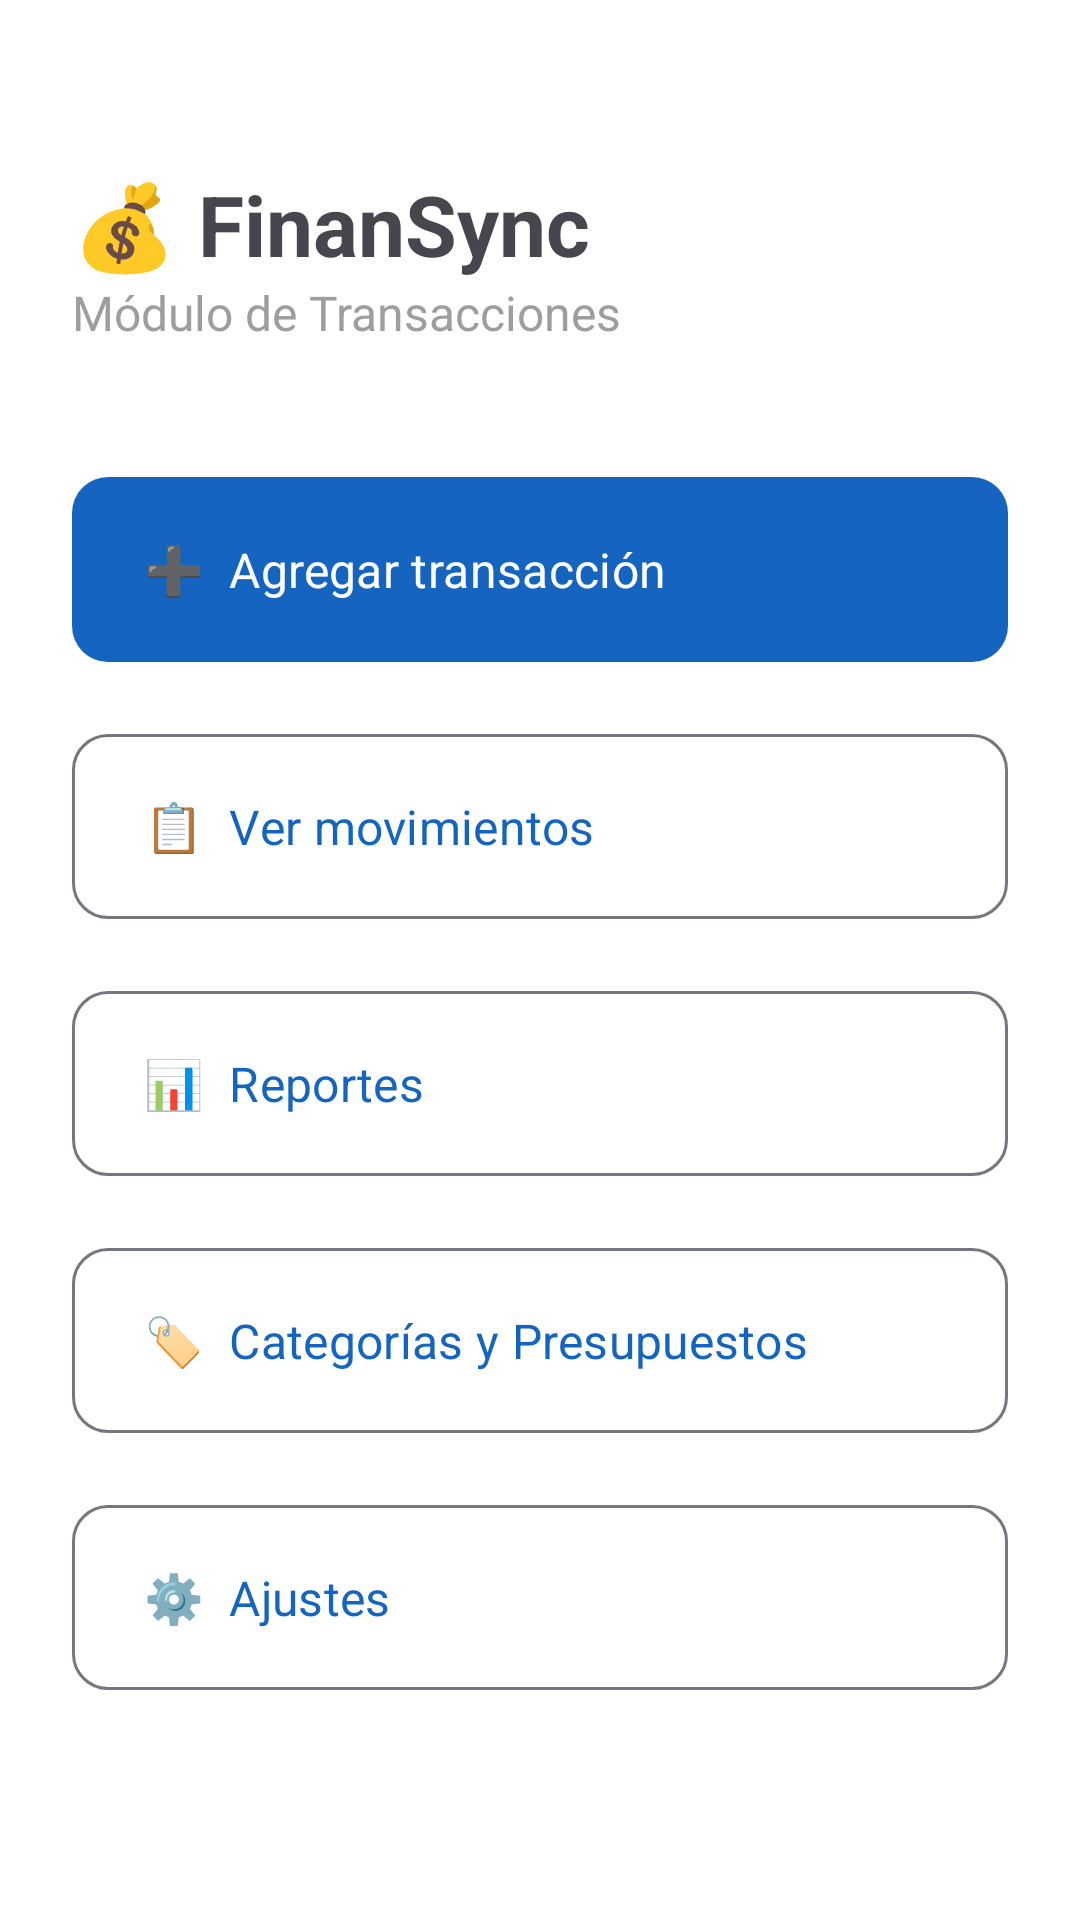

Write the Android layout XML for this screen, with the resource values it uses.
<!-- AndroidManifest.xml: application theme Theme.FinanSync -->
<!-- res/layout/fragment_menu.xml -->
<?xml version="1.0" encoding="utf-8"?>
<LinearLayout xmlns:android="http://schemas.android.com/apk/res/android"
    xmlns:app="http://schemas.android.com/apk/res-auto"
    android:layout_width="match_parent"
    android:layout_height="match_parent"
    android:orientation="vertical"
    android:padding="24dp"
    android:background="?attr/colorSurface">

    
    <TextView
        android:layout_width="wrap_content"
        android:layout_height="wrap_content"
        android:text="💰 FinanSync"
        android:textSize="28sp"
        android:textStyle="bold"
        android:layout_marginTop="32dp" />

    <TextView
        android:layout_width="wrap_content"
        android:layout_height="wrap_content"
        android:text="Módulo de Transacciones"
        android:textSize="16sp"
        android:textColor="@color/gris_texto"
        android:layout_marginBottom="40dp" />

    
    <com.google.android.material.button.MaterialButton
        android:id="@+id/btnAgregar"
        android:layout_width="match_parent"
        android:layout_height="wrap_content"
        android:text="➕  Agregar transacción"
        android:textSize="16sp"
        android:gravity="start|center_vertical"
        android:paddingVertical="20dp"
        android:layout_marginBottom="16dp"
        app:cornerRadius="12dp" />

    
    <com.google.android.material.button.MaterialButton
        android:id="@+id/btnMovimientos"
        style="?attr/materialButtonOutlinedStyle"
        android:layout_width="match_parent"
        android:layout_height="wrap_content"
        android:text="📋  Ver movimientos"
        android:textSize="16sp"
        android:gravity="start|center_vertical"
        android:paddingVertical="20dp"
        android:layout_marginBottom="16dp"
        app:cornerRadius="12dp" />

    
    <com.google.android.material.button.MaterialButton
        android:id="@+id/btnReportes"
        style="?attr/materialButtonOutlinedStyle"
        android:layout_width="match_parent"
        android:layout_height="wrap_content"
        android:text="📊  Reportes"
        android:textSize="16sp"
        android:gravity="start|center_vertical"
        android:paddingVertical="20dp"
        app:cornerRadius="12dp" />

    
    <com.google.android.material.button.MaterialButton
        android:id="@+id/btnCategoriasPresupuestos"
        style="?attr/materialButtonOutlinedStyle"
        android:layout_width="match_parent"
        android:layout_height="wrap_content"
        android:text="🏷️  Categorías y Presupuestos"
        android:textSize="16sp"
        android:gravity="start|center_vertical"
        android:paddingVertical="20dp"
        android:layout_marginTop="16dp"
        app:cornerRadius="12dp" />

    
    <com.google.android.material.button.MaterialButton
        android:id="@+id/btnAjustes"
        style="?attr/materialButtonOutlinedStyle"
        android:layout_width="match_parent"
        android:layout_height="wrap_content"
        android:text="⚙️  Ajustes"
        android:textSize="16sp"
        android:gravity="start|center_vertical"
        android:paddingVertical="20dp"
        android:layout_marginTop="16dp"
        app:cornerRadius="12dp" />

</LinearLayout>
<!-- resources referenced by this layout -->
<resources>
  <color name="gris_texto">#9E9E9E</color>
  <style name="Theme.FinanSync" parent="Base.Theme.FinanSync" />
  <style name="Base.Theme.FinanSync" parent="Theme.Material3.DayNight.NoActionBar">
          
          <item name="colorPrimary">@color/colorPrimary</item>
          <item name="colorPrimaryContainer">@color/colorPrimaryContainer</item>
          <item name="colorOnPrimary">@color/colorOnPrimary</item>
          <item name="colorOnPrimaryContainer">@color/colorOnPrimaryContainer</item>
  
          
          <item name="colorSecondary">@color/colorSecondary</item>
          <item name="colorSecondaryContainer">@color/colorSecondaryContainer</item>
          <item name="colorOnSecondary">@color/colorOnSecondary</item>
  
          
          <item name="colorTertiary">@color/colorTertiary</item>
          <item name="colorTertiaryContainer">@color/colorTertiaryContainer</item>
  
          
          <item name="colorSurface">@color/colorSurface</item>
          <item name="colorSurfaceVariant">@color/colorSurfaceVariant</item>
          <item name="android:colorBackground">@color/colorBackground</item>
          <item name="colorOnSurface">@color/colorOnSurface</item>
          <item name="colorOnSurfaceVariant">@color/colorOnSurfaceVariant</item>
          <item name="colorOutline">@color/colorOutline</item>
          <item name="colorOutlineVariant">@color/colorOutlineVariant</item>
  
          
          <item name="colorError">@color/colorError</item>
          <item name="colorErrorContainer">@color/colorErrorContainer</item>
  
          
          <item name="android:fontFamily">sans-serif</item>
  
          
          <item name="android:statusBarColor">@color/colorPrimary</item>
          <item name="android:windowLightStatusBar" tools:targetApi="m">false</item>
  
          
          <item name="android:navigationBarColor">@color/colorSurface</item>
          <item name="android:windowLightNavigationBar" tools:targetApi="o_mr1">true</item>
      </style>
  <color name="colorPrimary">#1565C0</color>
  <color name="colorPrimaryContainer">#BBDEFB</color>
  <color name="colorOnPrimary">#FFFFFF</color>
  <color name="colorOnPrimaryContainer">#0D47A1</color>
  <color name="colorSecondary">#1976D2</color>
  <color name="colorSecondaryContainer">#DCEEFF</color>
  <color name="colorOnSecondary">#FFFFFF</color>
  <color name="colorTertiary">#00796B</color>
  <color name="colorTertiaryContainer">#B2DFDB</color>
  <color name="colorSurface">#FFFFFF</color>
  <color name="colorSurfaceVariant">#E8EEF7</color>
  <color name="colorBackground">#F4F6FB</color>
  <color name="colorOnSurface">#1A1C22</color>
  <color name="colorOnSurfaceVariant">#44474E</color>
  <color name="colorOutline">#74777F</color>
  <color name="colorOutlineVariant">#C4C6D0</color>
  <color name="colorError">#B00020</color>
  <color name="colorErrorContainer">#FFEBEE</color>
</resources>
